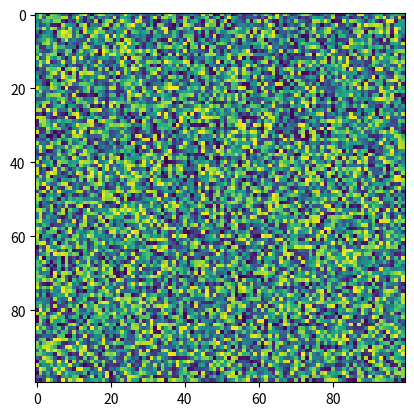

The matplotlib source for this figure:
import matplotlib.pyplot as plt
import numpy as np
X = np.random.rand(100, 100)
plt.imshow(X, norm=None, filternorm=True, resample=None, url=None, filterrad=4.0, cmap='viridis', data=None)
